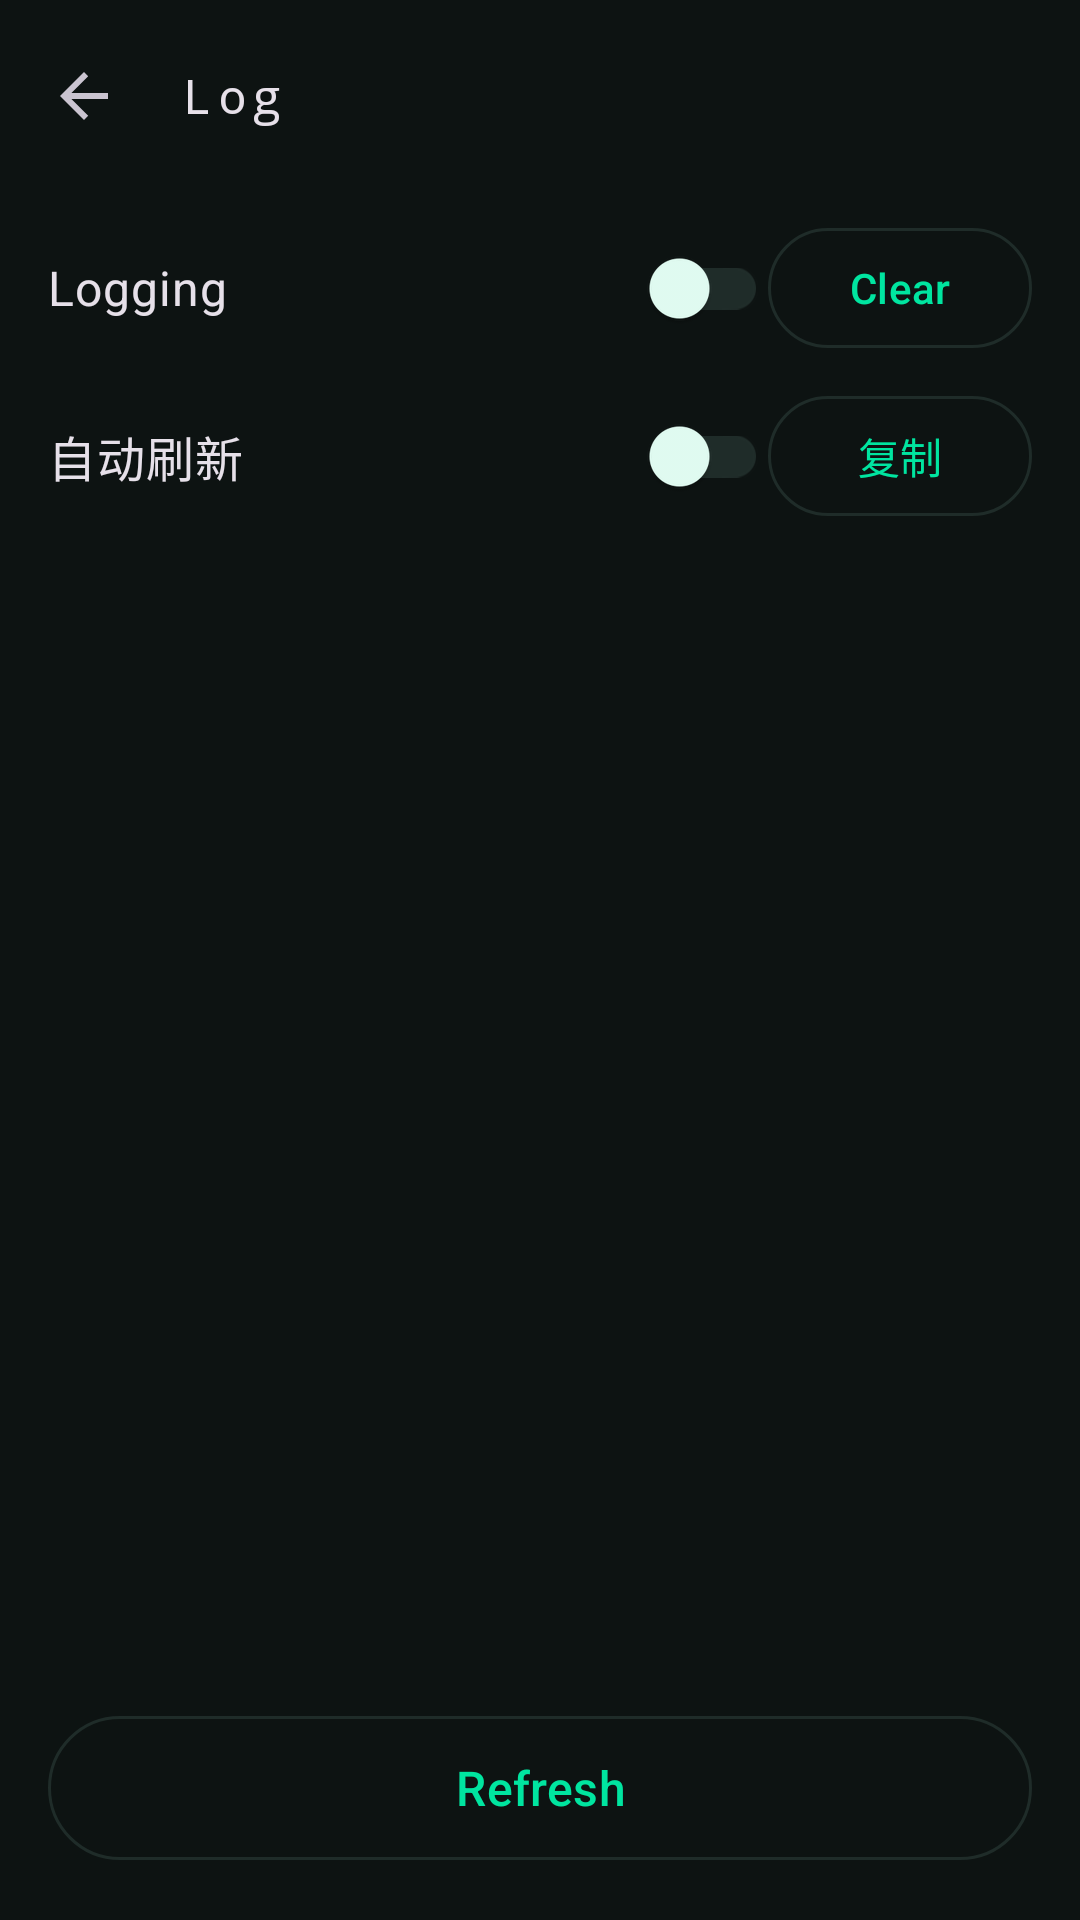

Write the Android layout XML for this screen, with the resource values it uses.
<!-- AndroidManifest.xml: application theme Theme.TunVPN -->
<!-- res/layout/activity_log.xml -->
<?xml version="1.0" encoding="utf-8"?>
<LinearLayout xmlns:android="http://schemas.android.com/apk/res/android"
	xmlns:app="http://schemas.android.com/apk/res-auto"
	android:orientation="vertical"
	android:layout_width="match_parent"
	android:layout_height="match_parent"
	android:background="?attr/colorSurface">
	<com.google.android.material.appbar.MaterialToolbar
		android:id="@+id/toolbar"
		android:layout_width="match_parent"
		android:layout_height="?attr/actionBarSize"
		app:navigationIcon="?attr/homeAsUpIndicator"
		app:title="@string/log"
		app:titleTextAppearance="@style/TextAppearance.TunVPN.Toolbar"/>
	<LinearLayout
		android:layout_width="match_parent"
		android:layout_height="wrap_content"
		android:orientation="horizontal"
		android:gravity="center_vertical"
		android:paddingStart="16dp"
		android:paddingEnd="16dp"
		android:paddingTop="8dp"
		android:paddingBottom="8dp">
		<com.google.android.material.switchmaterial.SwitchMaterial
			android:id="@+id/log_switch"
			android:layout_width="0dp"
			android:layout_height="wrap_content"
			android:layout_weight="1"
			android:text="@string/log_enabled"
			android:textSize="16sp"/>
		<com.google.android.material.button.MaterialButton
			android:id="@+id/clear"
			style="?attr/materialButtonOutlinedStyle"
			android:layout_width="wrap_content"
			android:layout_height="wrap_content"
			android:text="@string/clear"
			app:cornerRadius="20dp"/>
	</LinearLayout>
	<LinearLayout
		android:layout_width="match_parent"
		android:layout_height="wrap_content"
		android:orientation="horizontal"
		android:gravity="center_vertical"
		android:paddingStart="16dp"
		android:paddingEnd="16dp"
		android:paddingBottom="8dp">
		<com.google.android.material.switchmaterial.SwitchMaterial
			android:id="@+id/log_follow"
			android:layout_width="0dp"
			android:layout_height="wrap_content"
			android:layout_weight="1"
			android:text="@string/log_follow"
			android:textSize="16sp"/>
		<com.google.android.material.button.MaterialButton
			android:id="@+id/copy"
			style="?attr/materialButtonOutlinedStyle"
			android:layout_width="wrap_content"
			android:layout_height="wrap_content"
			android:text="@string/log_copy"
			app:cornerRadius="20dp"/>
	</LinearLayout>
	<ScrollView
		android:id="@+id/log_scroll"
		android:layout_width="match_parent"
		android:layout_height="0dp"
		android:layout_weight="1"
		android:fillViewport="true">
		<TextView
			android:id="@+id/log_text"
			android:layout_width="match_parent"
			android:layout_height="wrap_content"
			android:fontFamily="monospace"
			android:padding="16dp"
			android:textAppearance="?attr/textAppearanceBodyMedium"
			android:textIsSelectable="true"/>
	</ScrollView>
	<com.google.android.material.button.MaterialButton
		android:id="@+id/refresh"
		style="?attr/materialButtonOutlinedStyle"
		android:layout_width="match_parent"
		android:layout_height="wrap_content"
		android:layout_margin="16dp"
		android:minHeight="56dp"
		android:text="@string/refresh"
		android:textSize="16sp"
		app:cornerRadius="28dp"/>
</LinearLayout>
<!-- resources referenced by this layout -->
<resources>
  <string name="clear">Clear</string>
  <string name="log">Log</string>
  <string name="log_copy">复制</string>
  <string name="log_enabled">Logging</string>
  <string name="log_follow">自动刷新</string>
  <string name="refresh">Refresh</string>
  <style name="TextAppearance.TunVPN.Toolbar" parent="TextAppearance.Material3.TitleMedium">
  		<item name="fontFamily">monospace</item>
  		<item name="android:fontFamily">monospace</item>
  		<item name="android:letterSpacing">0.12</item>
  	</style>
  <style name="Theme.TunVPN" parent="Theme.Material3.Dark.NoActionBar">
  		<item name="colorPrimary">#00E5A0</item>
  		<item name="colorOnPrimary">#060A09</item>
  		<item name="colorPrimaryContainer">#10261F</item>
  		<item name="colorOnPrimaryContainer">#6CFFD0</item>
  		<item name="colorSecondary">#00E5A0</item>
  		<item name="colorOnSecondary">#060A09</item>
  		<item name="colorSecondaryContainer">#0B2E26</item>
  		<item name="colorOnSecondaryContainer">#6CFFD0</item>
  		<item name="colorError">#FF5C7A</item>
  		<item name="colorOnError">#060A09</item>
  		<item name="colorErrorContainer">#3A1220</item>
  		<item name="colorOnErrorContainer">#FFC2CE</item>
  		<item name="android:colorBackground">#060A09</item>
  		<item name="colorSurface">#0D1312</item>
  		<item name="colorOnSurface">#E4FFF5</item>
  		<item name="colorSurfaceVariant">#131B1A</item>
  		<item name="colorOnSurfaceVariant">#7F9A93</item>
  		<item name="colorSurfaceContainer">#18221F</item>
  		<item name="colorOutline">#1F2C29</item>
  		<item name="android:statusBarColor">@android:color/transparent</item>
  		<item name="android:navigationBarColor">@android:color/transparent</item>
  		<item name="android:windowLightStatusBar">false</item>
  		<item name="android:windowBackground">#060A09</item>
  	</style>
</resources>
